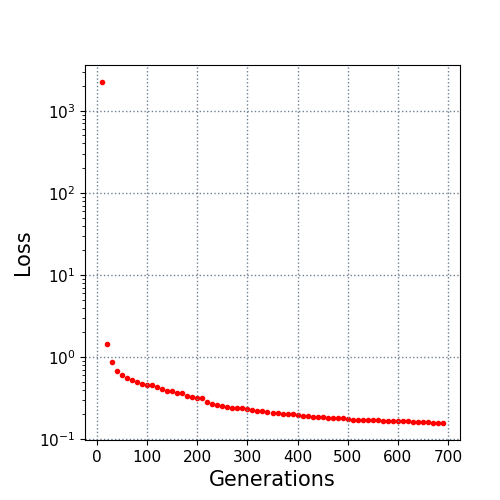

The table this chart was drawn from, first rows:
10.0, 2239.1019
20.0, 1.443
30.0, 0.8672
40.0, 0.6778
50.0, 0.6093
60.0, 0.5621
70.0, 0.526
80.0, 0.492
90.0, 0.4691
100.0, 0.4604
110.0, 0.4561
120.0, 0.4305
130.0, 0.4117
140.0, 0.3869
150.0, 0.3802
160.0, 0.3659
170.0, 0.3648
180.0, 0.3384
190.0, 0.3294
200.0, 0.3169
210.0, 0.3144
220.0, 0.2828
230.0, 0.2663
240.0, 0.2615
250.0, 0.2549
260.0, 0.2488
270.0, 0.2386
280.0, 0.2376
290.0, 0.2358
300.0, 0.2295
310.0, 0.2256
320.0, 0.2213
330.0, 0.2198
340.0, 0.2109
350.0, 0.2106
360.0, 0.2098
370.0, 0.2039
380.0, 0.203
390.0, 0.202
400.0, 0.1958
410.0, 0.193
420.0, 0.1924
430.0, 0.1876
440.0, 0.1866
450.0, 0.1837
460.0, 0.1824
470.0, 0.1823
480.0, 0.1801
490.0, 0.1787
500.0, 0.1757
510.0, 0.173
520.0, 0.1725
530.0, 0.1702
540.0, 0.1702
550.0, 0.1694
560.0, 0.169
570.0, 0.1666
580.0, 0.1647
590.0, 0.1647
600.0, 0.1638
610.0, 0.1638
... 8 more rows
